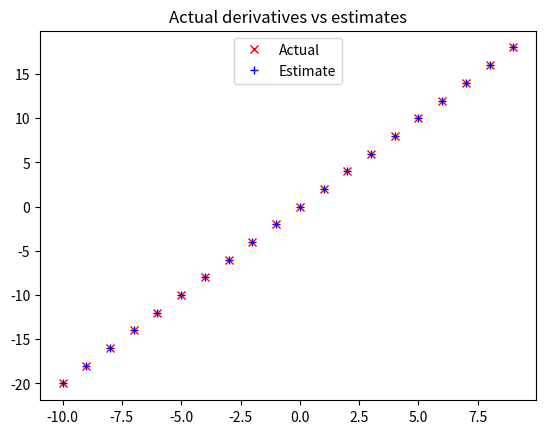

Source code (Python):
from functools import partial
def square(x):
    return x*x
def derivative(x):
    return 2*x
def difference_quotient(f,x,h):
    return(f(x+h)-f(x))/h
derivative_estimate=partial(difference_quotient,square,h=0.00001)
x_values=list(range(-10,10))
actual_derivatives=list(map(derivative,x_values))
estimated_derivatives=list(map(derivative_estimate,x_values))
import matplotlib.pyplot as plt
plt.title("Actual derivatives vs estimates")
plt.plot(x_values,actual_derivatives,'rx',label='Actual')
plt.plot(x_values,estimated_derivatives,'b+',label='Estimate')
plt.legend(loc=9)
plt.show()